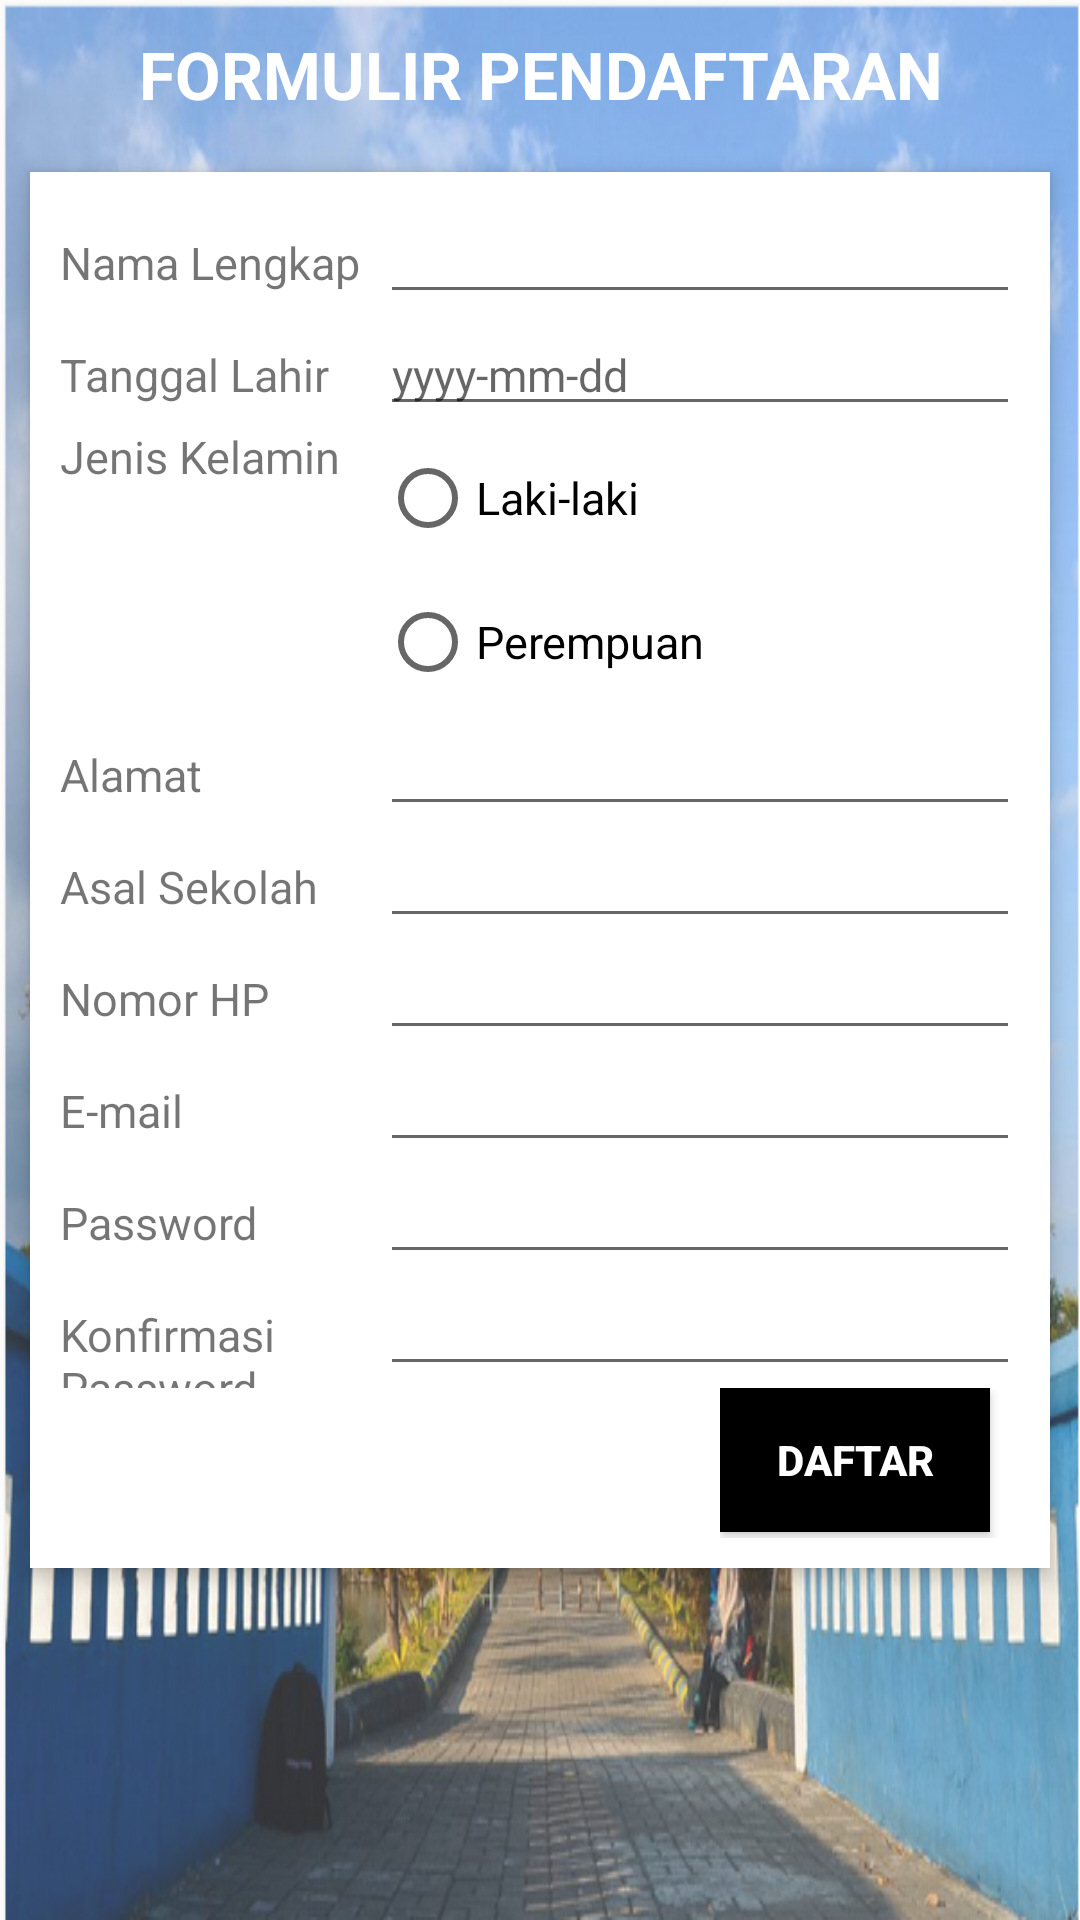

Produce the Android XML layout that renders to this screen, including the resource entries it uses.
<!-- AndroidManifest.xml: application theme Theme.PMB1 -->
<!-- res/layout/activity_signup.xml -->
<?xml version="1.0" encoding="utf-8"?>
<LinearLayout xmlns:android="http://schemas.android.com/apk/res/android"
    xmlns:app="http://schemas.android.com/apk/res-auto"
    xmlns:tools="http://schemas.android.com/tools"
    android:layout_width="match_parent"
    android:layout_height="match_parent"
    android:orientation="vertical"
    android:background="@drawable/unairbckg"
    tools:context=".signUp">

    <TextView
        android:layout_width="match_parent"
        android:layout_height="wrap_content"
        android:layout_marginTop="10dp"
        android:layout_marginBottom="8dp"
        android:gravity="center_horizontal"
        android:text="FORMULIR PENDAFTARAN"
        android:textColor="#fff"
        android:textSize="22sp"
        android:textStyle="bold"/>

    <LinearLayout
        android:layout_width="fill_parent"
        android:layout_height="wrap_content"
        android:layout_marginLeft="10dp"
        android:layout_marginTop="10dp"
        android:layout_marginRight="10dp"
        android:background="#fff"
        android:elevation="4dp"
        android:orientation="vertical"
        android:padding="10dp">

        <LinearLayout
            android:layout_width="match_parent"
            android:layout_height="wrap_content"
            android:orientation="horizontal">

            <TextView
                android:layout_width="match_parent"
                android:layout_height="wrap_content"
                android:layout_weight="4"
                android:text="Nama Lengkap"
                android:textSize="15sp"/>

            <EditText
                android:id="@+id/et_nama"
                android:layout_width="match_parent"
                android:layout_height="wrap_content"
                android:layout_weight="2"
               android:textSize="15sp" />

        </LinearLayout>

        <LinearLayout
            android:layout_width="match_parent"
            android:layout_height="wrap_content"
            android:orientation="horizontal">

            <TextView
                android:layout_width="match_parent"
                android:layout_height="wrap_content"
                android:layout_weight="4"
                android:text="Tanggal Lahir"
                android:textSize="15sp"/>

            <EditText
                android:id="@+id/et_tgl"
                android:layout_width="match_parent"
                android:layout_height="wrap_content"
                android:layout_weight="2"
                android:hint="yyyy-mm-dd"
                android:inputType="date"
                android:textSize="15sp"
                />

        </LinearLayout>

        <LinearLayout
            android:layout_width="match_parent"
            android:layout_height="wrap_content"
            android:orientation="horizontal">

            <TextView
                android:layout_width="match_parent"
                android:layout_height="wrap_content"
                android:layout_weight="4"
                android:text="Jenis Kelamin"
                android:textSize="15sp"/>

           <RadioGroup
               android:id="@+id/radiogroup"
               android:layout_width="match_parent"
               android:layout_height="wrap_content"
               android:layout_weight="2">

               <RadioButton
                   android:id="@+id/RB_Laki"
                   android:layout_width="match_parent"
                   android:layout_height="wrap_content"
                   android:text="Laki-laki"
                   android:textSize="15sp">

               </RadioButton>

               <RadioButton
                   android:id="@+id/RB_perempuan"
                   android:layout_width="match_parent"
                   android:layout_height="wrap_content"
                   android:text="Perempuan"
                   android:textSize="15sp">

               </RadioButton>

           </RadioGroup>

        </LinearLayout>

        <LinearLayout
            android:layout_width="match_parent"
            android:layout_height="wrap_content"
            android:orientation="horizontal">

            <TextView
                android:layout_width="match_parent"
                android:layout_height="wrap_content"
                android:layout_weight="4"
                android:text="Alamat"
                android:textSize="15sp"/>

            <EditText
                android:id="@+id/et_alamat"
                android:layout_width="match_parent"
                android:layout_height="wrap_content"
                android:layout_weight="2"
                android:textSize="15sp" />

        </LinearLayout>

        <LinearLayout
            android:layout_width="match_parent"
            android:layout_height="wrap_content"
            android:orientation="horizontal">

            <TextView
                android:layout_width="match_parent"
                android:layout_height="wrap_content"
                android:layout_weight="4"
                android:text="Asal Sekolah"
                android:textSize="15sp"/>

            <EditText
                android:id="@+id/et_asal"
                android:layout_width="match_parent"
                android:layout_height="wrap_content"
                android:layout_weight="2"
                android:textSize="15sp"
                />

        </LinearLayout>

        <LinearLayout
            android:layout_width="match_parent"
            android:layout_height="wrap_content"
            android:orientation="horizontal">

            <TextView
                android:layout_width="match_parent"
                android:layout_height="wrap_content"
                android:layout_weight="4"
                android:text="Nomor HP"
                android:textSize="15sp"/>

            <EditText
                android:id="@+id/et_nomor"
                android:layout_width="match_parent"
                android:layout_height="wrap_content"
                android:layout_weight="2"
                android:textSize="15sp"
                />

        </LinearLayout>

        <LinearLayout
            android:layout_width="match_parent"
            android:layout_height="wrap_content"
            android:orientation="horizontal">

            <TextView
                android:layout_width="match_parent"
                android:layout_height="wrap_content"
                android:layout_weight="4"
                android:text="E-mail"
                android:textSize="15sp"/>

            <EditText
                android:id="@+id/et_email"
                android:layout_width="match_parent"
                android:layout_height="wrap_content"
                android:layout_weight="2"
                android:textSize="15sp"
                />

        </LinearLayout>

        <LinearLayout
            android:layout_width="match_parent"
            android:layout_height="wrap_content"
            android:orientation="horizontal">

            <TextView
                android:layout_width="match_parent"
                android:layout_height="wrap_content"
                android:layout_weight="4"
                android:text="Password"
                android:textSize="15sp"/>

            <EditText
                android:id="@+id/et_passLogin"
                android:layout_width="match_parent"
                android:layout_height="wrap_content"
                android:layout_weight="2"
                android:textSize="15sp"
                />

        </LinearLayout>

        <LinearLayout
            android:layout_width="match_parent"
            android:layout_height="wrap_content"
            android:orientation="horizontal">

            <TextView
                android:layout_width="match_parent"
                android:layout_height="wrap_content"
                android:layout_weight="4"
                android:text="Konfirmasi Password"
                android:textSize="15sp"/>

            <EditText
                android:id="@+id/et_passConfirm"
                android:layout_width="match_parent"
                android:layout_height="wrap_content"
                android:layout_weight="2"
                android:textSize="15sp"
                />

        </LinearLayout>

        <LinearLayout
            android:layout_width="100dp"
            android:layout_height="50dp"
            android:orientation="horizontal"
            android:layout_gravity="right">

            <Button
                android:id="@+id/bt_daftar"
                android:layout_width="match_parent"
                android:layout_height="wrap_content"
                android:background="@color/black"
                android:layout_weight="2"
                android:layout_marginRight="10dp"
                android:text="Daftar"
                android:textColor="#fff"
                android:textStyle="bold"
                />

        </LinearLayout>

    </LinearLayout>

</LinearLayout>
<!-- resources referenced by this layout -->
<resources>
  <!-- drawable unairbckg (drawable) -->
  <?xml version="1.0" encoding="utf-8"?>
  <bitmap xmlns:android="http://schemas.android.com/apk/res/android"
      android:src="@drawable/unair" android:alpha="0.8">
  
  </bitmap>
  <style name="Theme.PMB1" parent="Theme.MaterialComponents.DayNight.NoActionBar">
          
          <item name="colorPrimary">@color/purple_500</item>
          <item name="colorPrimaryVariant">@color/purple_700</item>
          <item name="colorOnPrimary">@color/white</item>
          
          <item name="colorSecondary">@color/teal_200</item>
          <item name="colorSecondaryVariant">@color/teal_700</item>
          <item name="colorOnSecondary">@color/black</item>
          
          <item name="android:statusBarColor">?attr/colorPrimaryVariant</item>
          
      </style>
  <!-- drawable unair: png bitmap (drawable, 769033 bytes) -->
  <!-- not gathered from this repository: default colours our renderer supplied (Android Studio template values) -->
  <color name="purple_500">#FF6200EE</color>
  <color name="purple_700">#FF3700B3</color>
  <color name="teal_200">#FF03DAC5</color>
  <color name="teal_700">#FF018786</color>
  <color name="black">#FF000000</color>
  <color name="white">#FFFFFFFF</color>
</resources>
